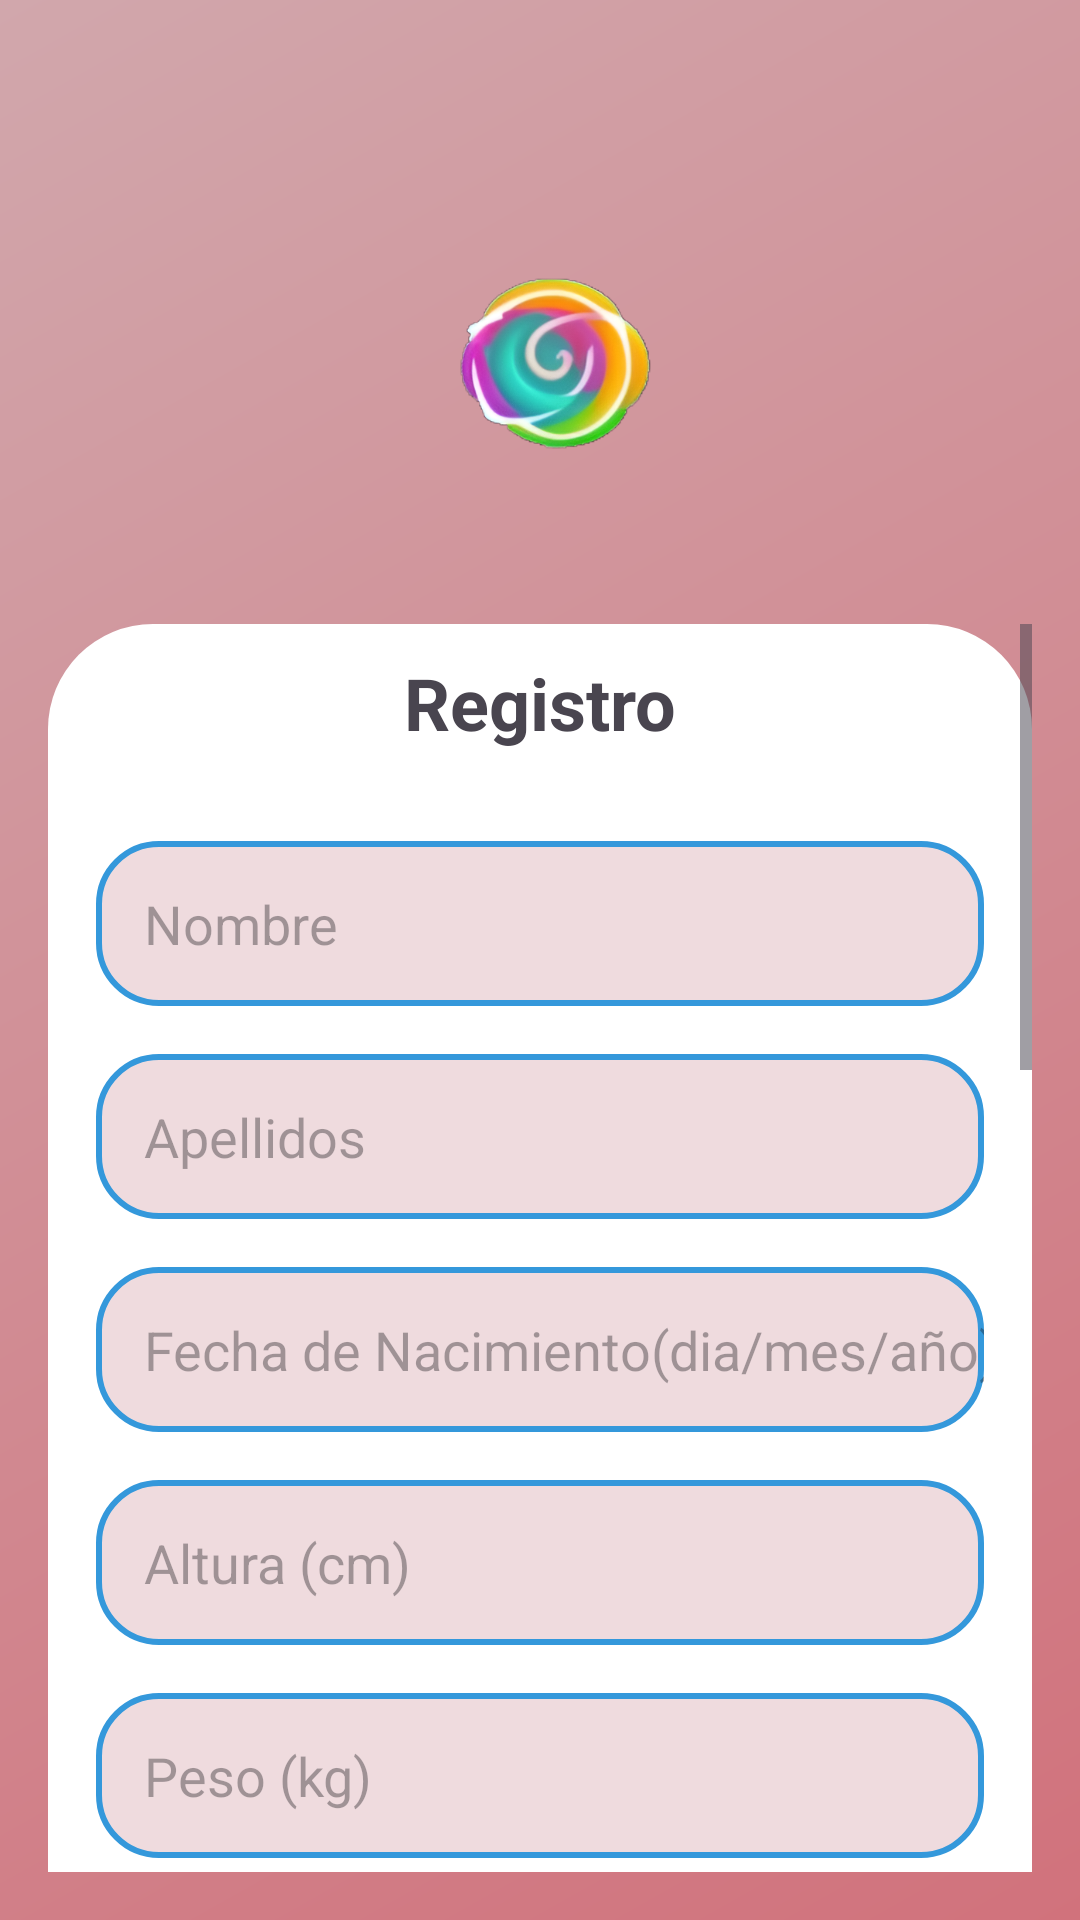

The Android layout XML behind this screen, and the referenced resources:
<!-- AndroidManifest.xml: application theme Theme.SweetLife -->
<!-- res/layout/activity_registro.xml -->
<RelativeLayout xmlns:android="http://schemas.android.com/apk/res/android"
    android:layout_width="match_parent"
    android:layout_height="match_parent"
    android:background="@drawable/background_login"
    android:padding="16dp">

    
    <ImageView
        android:id="@+id/Login_imageViewLogo"
        android:layout_width="236dp"
        android:layout_height="132dp"
        android:layout_centerHorizontal="true"
        android:layout_marginTop="40dp"
        android:src="@drawable/logo" />

    
    <ScrollView
        android:layout_width="match_parent"
        android:layout_height="match_parent"
        android:layout_below="@id/Login_imageViewLogo"
        android:layout_marginTop="20dp">

        <LinearLayout
            android:layout_width="match_parent"
            android:layout_height="wrap_content"
            android:layout_centerInParent="true"
            android:background="@drawable/rounded_background"
            android:gravity="center"
            android:orientation="vertical">

            
            <TextView
                android:id="@+id/Registro_textViewLogin"
                android:layout_width="wrap_content"
                android:layout_height="wrap_content"
                android:layout_gravity="center_horizontal"
                android:layout_marginTop="10dp"
                android:layout_marginBottom="30dp"
                android:text="Registro"
                android:textSize="24sp"
                android:textStyle="bold" />

            
            <EditText
                android:id="@+id/Registro_editTextNombre"
                android:layout_width="match_parent"
                android:layout_height="55dp"
                android:layout_marginStart="16dp"
                android:layout_marginEnd="16dp"
                android:background="@drawable/edittext_rounded"
                android:hint="Nombre"
                android:inputType="text"
                android:paddingStart="16dp" />

            
            <EditText
                android:id="@+id/Registro_editTextApellidos"
                android:layout_width="match_parent"
                android:layout_height="55dp"
                android:layout_marginStart="16dp"
                android:layout_marginTop="16dp"
                android:layout_marginEnd="16dp"
                android:background="@drawable/edittext_rounded"
                android:hint="Apellidos"
                android:inputType="text"
                android:paddingStart="16dp" />

            
            <EditText
                android:id="@+id/Registro_editTextFechaNacimiento"
                android:layout_width="match_parent"
                android:layout_height="55dp"
                android:layout_marginStart="16dp"
                android:layout_marginTop="16dp"
                android:layout_marginEnd="16dp"
                android:background="@drawable/edittext_rounded"
                android:hint="Fecha de Nacimiento(dia/mes/año)"
                android:inputType="date"
                android:paddingStart="16dp" />

            

            <EditText
                android:id="@+id/Registro_editTextAltura"
                android:layout_width="match_parent"
                android:layout_height="55dp"
                android:layout_marginStart="16dp"
                android:layout_marginTop="16dp"
                android:layout_marginEnd="16dp"
                android:background="@drawable/edittext_rounded"
                android:ems="10"
                android:hint="Altura (cm)"
                android:inputType="number"
                android:paddingStart="16dp" />

            <EditText
                android:id="@+id/Registro_editTextPeso"
                android:layout_width="match_parent"
                android:layout_height="55dp"
                android:layout_marginStart="16dp"
                android:layout_marginTop="16dp"
                android:layout_marginEnd="16dp"
                android:background="@drawable/edittext_rounded"
                android:hint="Peso (kg)"
                android:inputType="numberDecimal"
                android:paddingStart="16dp" />

            

            <EditText
                android:id="@+id/Registro_editTextEmail"
                android:layout_width="match_parent"
                android:layout_height="55dp"
                android:layout_marginStart="16dp"
                android:layout_marginTop="16dp"
                android:layout_marginEnd="16dp"
                android:background="@drawable/edittext_rounded"
                android:hint="Email"
                android:inputType="textEmailAddress"
                android:paddingStart="16dp" />

            
            <EditText
                android:id="@+id/Registro_editTextContraseña"
                android:layout_width="match_parent"
                android:layout_height="55dp"
                android:layout_marginStart="16dp"
                android:layout_marginTop="16dp"
                android:layout_marginEnd="16dp"
                android:background="@drawable/edittext_rounded"
                android:hint="Contraseña"
                android:inputType="textPassword"
                android:paddingStart="16dp" />

            
            <EditText
                android:id="@+id/Registro_editTextRepetirContraseña"
                android:layout_width="match_parent"
                android:layout_height="55dp"
                android:layout_marginStart="16dp"
                android:layout_marginTop="16dp"
                android:layout_marginEnd="16dp"
                android:background="@drawable/edittext_rounded"
                android:hint="Repetir Contraseña"
                android:inputType="textPassword"
                android:paddingStart="16dp" />

            

            
            <TextView
                android:id="@+id/Registro_TextView_Info_Campos"
                android:layout_width="347dp"
                android:layout_height="wrap_content"
                android:layout_marginLeft="10dp"
                android:layout_marginTop="5dp"
                android:layout_marginRight="10dp"
                android:text="Rellene estos campos de ser necesario, si no dejelos sin seleccionar" />

            <CheckBox
                android:id="@+id/Registro_checkboxFuma"
                android:layout_width="match_parent"
                android:layout_height="wrap_content"
                android:text="Fumo" />

            <CheckBox
                android:id="@+id/Registro_checkboxProblemasCorazon"
                android:layout_width="match_parent"
                android:layout_height="wrap_content"
                android:text="Tengo problemas de corazón" />

            
            <CheckBox
                android:id="@+id/Registro_checkboxAsma"
                android:layout_width="match_parent"
                android:layout_height="wrap_content"
                android:text="Tengo asma" />

            
            <CheckBox
                android:id="@+id/Registro_checkboxPresionArterialBaja"
                android:layout_width="match_parent"
                android:layout_height="wrap_content"
                android:text="Tengo la presion arterial baja" />

            <CheckBox
                android:id="@+id/Registro_checkboxPresionArterialAlta"
                android:layout_width="match_parent"
                android:layout_height="wrap_content"
                android:text="Tengo la presion arterial alta" />

            
            <CheckBox
                android:id="@+id/Registro_checkboxArtritis"
                android:layout_width="match_parent"
                android:layout_height="wrap_content"
                android:text="Tengo artritis" />

            
            <CheckBox
                android:id="@+id/Registro_checkboxAcidoUrico"
                android:layout_width="match_parent"
                android:layout_height="wrap_content"
                android:text="Tengo acido urico alto en sangre (Hiperuricemia)" />

            <CheckBox
                android:id="@+id/Registro_checkboxDiabetes"
                android:layout_width="match_parent"
                android:layout_height="wrap_content"
                android:text="Tengo diabetes" />

            <Button
                android:id="@+id/Registro_btnRegistrarse"
                android:layout_width="match_parent"
                android:layout_height="wrap_content"
                android:layout_marginStart="16dp"
                android:layout_marginTop="16dp"
                android:layout_marginEnd="16dp"
                android:background="@drawable/button_rounded"
                android:text="Registrarse" />

            
            <TextView
                android:id="@+id/Registro_textViewTengoCuenta"
                android:layout_width="wrap_content"
                android:layout_height="wrap_content"
                android:layout_gravity="center"
                android:layout_marginTop="16dp"
                android:layout_marginBottom="15dp"
                android:text="Ya tengo una cuenta"
                android:textColor="#e74d63"
                android:textSize="16sp"
                android:textStyle="bold" />
        </LinearLayout>
    </ScrollView>
</RelativeLayout>
<!-- resources referenced by this layout -->
<resources>
  <!-- drawable background_login (drawable) -->
  <shape xmlns:android="http://schemas.android.com/apk/res/android"
      android:shape="rectangle">
      <gradient
          android:startColor="#d1727c"
          android:endColor="#d1a7ac"
          android:angle="135"/>
  </shape>
  <!-- drawable button_rounded (drawable) -->
  <selector xmlns:android="http://schemas.android.com/apk/res/android">
      <item android:state_pressed="true">
          <shape android:shape="rectangle">
              <corners android:radius="20dp"/>
              <solid android:color="#d1727c"/> 
          </shape>
      </item>
      <item>
          <shape android:shape="rectangle">
              <corners android:radius="20dp"/>
              <solid android:color="#d94b5a"/> 
          </shape>
      </item>
  </selector>
  <!-- drawable edittext_rounded (drawable) -->
  <shape xmlns:android="http://schemas.android.com/apk/res/android"
      android:shape="rectangle">
      <corners android:radius="20dp"/>
      <solid android:color="#efdbde"/>
      <stroke
          android:width="2dp"
          android:color="#3498db"/>
  </shape>
  <!-- drawable logo: png bitmap (drawable, 113813 bytes) -->
  <!-- drawable rounded_background (drawable) -->
  <shape xmlns:android="http://schemas.android.com/apk/res/android"
      android:shape="rectangle">
      <corners android:radius="35dp" />
      <solid android:color="@android:color/white" />
  </shape>
  <style name="Theme.SweetLife" parent="Base.Theme.SweetLife" />
  <style name="Base.Theme.SweetLife" parent="Theme.Material3.DayNight.NoActionBar">
          
          
      </style>
</resources>
